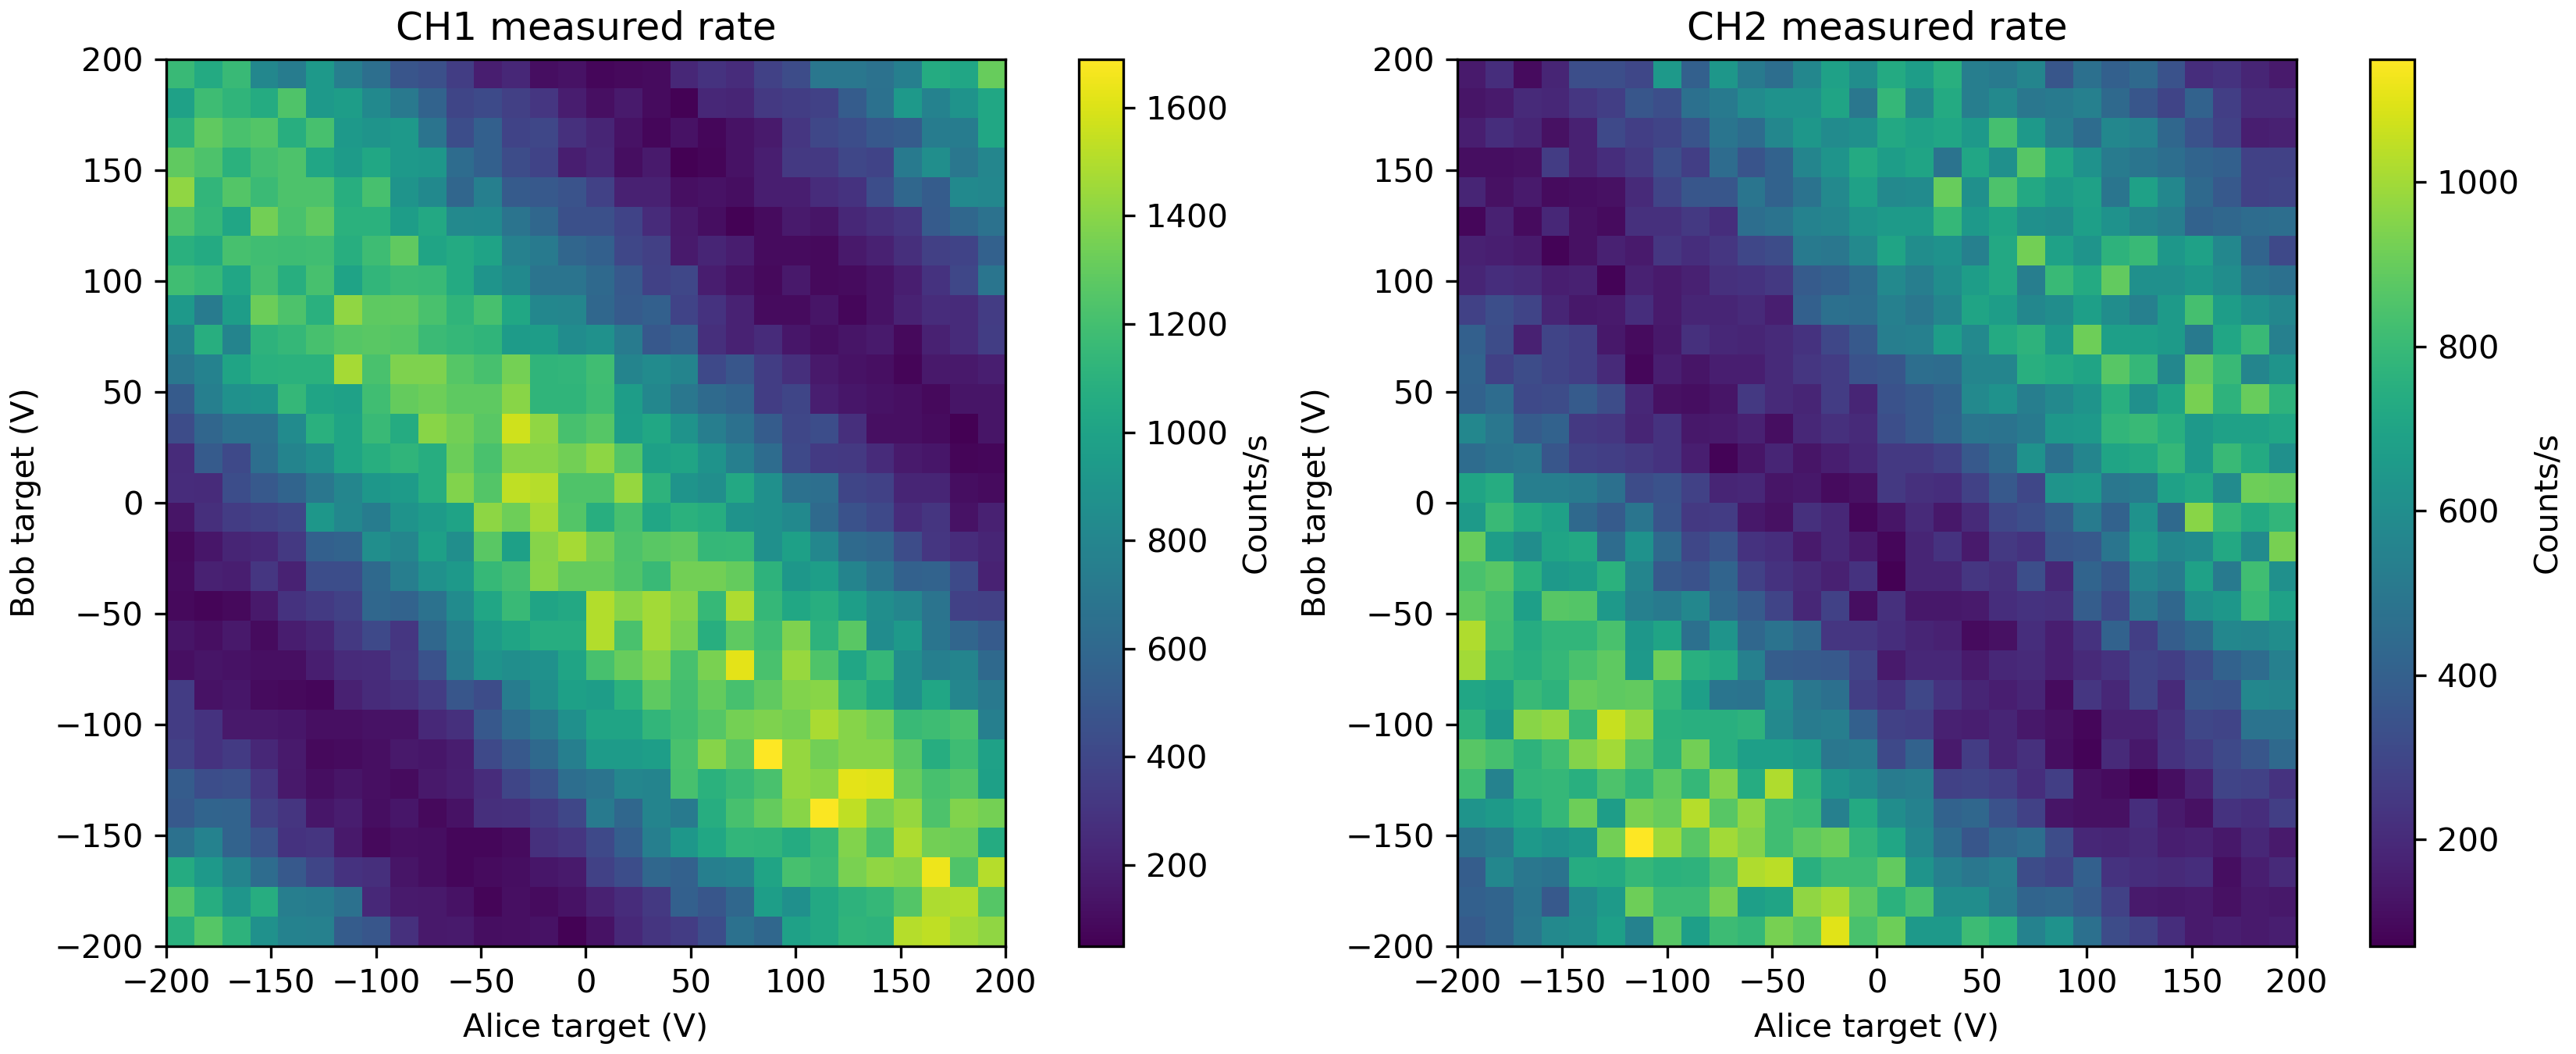

The file beside this chart, header and first rows:
Unix_Timestamp, Elapsed_Time_s, EOM0_Target_V, EOM1_Target_V, Raw_Count0, Raw_Count1, Rate0_Hz, Rate1_Hz
1794266137, 0.315, -200.0, -200.0, 109, 38, 1090, 380.0
1794266138, 0.6292, -186.2, -200.0, 235, 80, 1260, 420.0
1794266138, 0.9419, -172.4, -200.0, 346, 130, 1110, 500.0
1794266138, 1.252, -158.6, -200.0, 434, 188, 880.0, 580.0
1794266139, 1.565, -144.8, -200.0, 512, 248, 780.0, 600.0
1794266139, 1.877, -131, -200.0, 589, 316, 770.0, 680.0
1794266139, 2.19, -117.2, -200.0, 642, 371, 530.0, 550.0
1794266140, 2.501, -103.4, -200.0, 691, 458, 490.0, 870.0
1794266140, 2.815, -89.66, -200.0, 719, 526, 280.0, 680.0
1794266140, 3.113, -75.86, -200.0, 735, 607, 160.0, 810.0
1794266140, 3.429, -62.07, -200.0, 752, 686, 170.0, 790.0
1794266141, 3.729, -48.28, -200.0, 763, 779, 110.0, 930.0
1794266141, 4.026, -34.48, -200.0, 775, 867, 120.0, 880.0
1794266141, 4.335, -20.69, -200.0, 788, 977, 130.0, 1100
1794266142, 4.643, -6.897, -200.0, 794, 1061, 60.0, 840.0
1794266142, 4.935, 6.897, -200.0, 807, 1152, 130.0, 910.0
1794266142, 5.243, 20.69, -200.0, 831, 1217, 240.0, 650.0
1794266143, 5.553, 34.48, -200.0, 861, 1282, 300.0, 650.0
1794266143, 5.862, 48.28, -200.0, 895, 1363, 340.0, 810.0
1794266143, 6.173, 62.07, -200.0, 939, 1439, 440.0, 760.0
1794266144, 6.486, 75.86, -200.0, 1005, 1494, 660.0, 550.0
1794266144, 6.798, 89.66, -200.0, 1065, 1556, 600.0, 620.0
1794266144, 7.112, 103.4, -200.0, 1164, 1603, 990.0, 470.0
1794266144, 7.425, 117.2, -200.0, 1268, 1635, 1040, 320.0
1794266145, 7.737, 131, -200.0, 1380, 1663, 1120, 280.0
1794266145, 8.049, 144.8, -200.0, 1491, 1684, 1110, 210.0
1794266145, 8.362, 158.6, -200.0, 1642, 1699, 1510, 150.0
1794266146, 8.673, 172.4, -200.0, 1795, 1715, 1530, 160.0
1794266146, 8.989, 186.2, -200.0, 1941, 1730, 1460, 150.0
1794266146, 9.287, 200.0, -200.0, 2083, 1746, 1420, 160.0
1794266147, 9.604, -200.0, -186.2, 2208, 1786, 1250, 400.0
1794266147, 9.919, -186.2, -186.2, 2315, 1828, 1070, 420.0
1794266147, 10.22, -172.4, -186.2, 2406, 1877, 910.0, 490.0
1794266148, 10.52, -158.6, -186.2, 2513, 1914, 1070, 370.0
1794266148, 10.83, -144.8, -186.2, 2588, 1973, 750.0, 590.0
1794266148, 11.14, -131, -186.2, 2662, 2039, 740.0, 660.0
1794266149, 11.46, -117.2, -186.2, 2728, 2130, 660.0, 910.0
1794266149, 11.75, -103.4, -186.2, 2752, 2211, 240.0, 810.0
1794266149, 12.06, -89.66, -186.2, 2769, 2292, 170.0, 810.0
1794266149, 12.36, -75.86, -186.2, 2785, 2385, 160.0, 930.0
1794266150, 12.66, -62.07, -186.2, 2798, 2453, 130.0, 680.0
1794266150, 12.97, -48.28, -186.2, 2805, 2523, 70.0, 700.0
1794266150, 13.29, -34.48, -186.2, 2817, 2620, 120.0, 970.0
1794266151, 13.58, -20.69, -186.2, 2827, 2721, 100.0, 1010
1794266151, 13.88, -6.897, -186.2, 2840, 2809, 130.0, 880.0
1794266151, 14.19, 6.897, -186.2, 2860, 2885, 200.0, 760.0
1794266152, 14.5, 20.69, -186.2, 2886, 2969, 260.0, 840.0
1794266152, 14.81, 34.48, -186.2, 2918, 3029, 320.0, 600.0
1794266152, 15.12, 48.28, -186.2, 2973, 3089, 550.0, 600.0
1794266152, 15.42, 62.07, -186.2, 3022, 3141, 490.0, 520.0
1794266153, 15.73, 75.86, -186.2, 3082, 3183, 600.0, 420.0
1794266153, 16.05, 89.66, -186.2, 3179, 3226, 970.0, 430.0
1794266153, 16.36, 103.4, -186.2, 3266, 3264, 870.0, 380.0
1794266154, 16.67, 117.2, -186.2, 3370, 3292, 1040, 280.0
1794266154, 16.98, 131, -186.2, 3481, 3307, 1110, 150.0
1794266154, 17.3, 144.8, -186.2, 3595, 3321, 1140, 140.0
1794266155, 17.61, 158.6, -186.2, 3720, 3336, 1250, 150.0
1794266155, 17.93, 172.4, -186.2, 3869, 3348, 1490, 120.0
1794266155, 18.24, 186.2, -186.2, 4019, 3363, 1500, 150.0
1794266156, 18.54, 200.0, -186.2, 4145, 3377, 1260, 140.0
... 840 more rows
